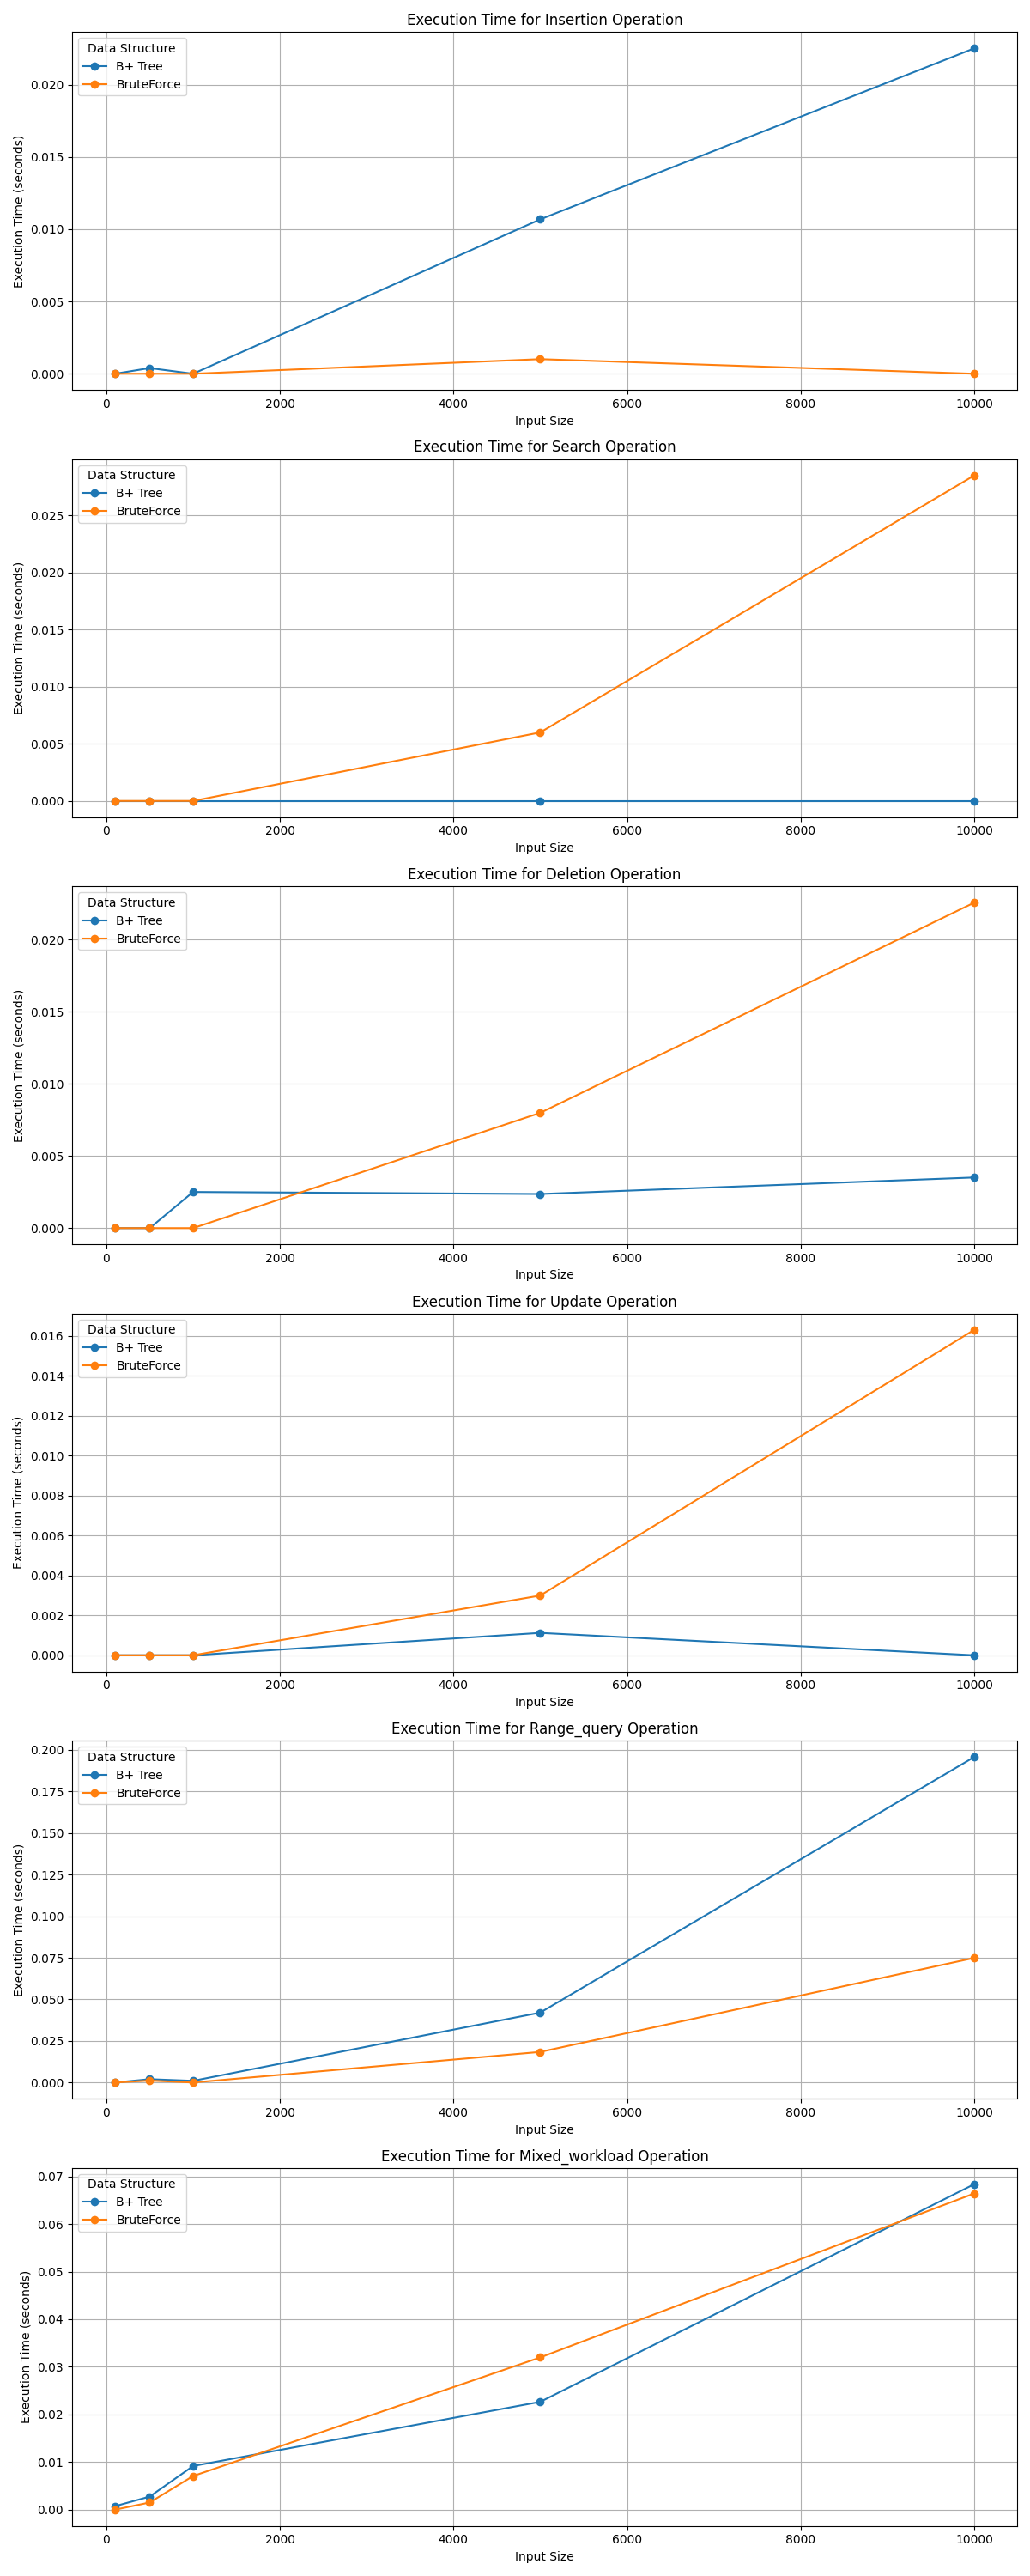

Source data for this figure (header and first rows):
operation, data_structure, input_size, execution_time
insertion, B+ Tree, 100, 0.0
insertion, BruteForce, 100, 0.0
search, B+ Tree, 100, 0.0
search, BruteForce, 100, 0.0
deletion, B+ Tree, 100, 0.0
deletion, BruteForce, 100, 0.0
update, B+ Tree, 100, 0.0
update, BruteForce, 100, 0.0
range_query, B+ Tree, 100, 0.0
range_query, BruteForce, 100, 0.0
mixed_workload, B+ Tree, 100, 0.0007343
mixed_workload, BruteForce, 100, 0.0
insertion, B+ Tree, 500, 0.0003927
insertion, BruteForce, 500, 0.0
search, B+ Tree, 500, 0.0
search, BruteForce, 500, 0.0
deletion, B+ Tree, 500, 0.0
deletion, BruteForce, 500, 0.0
update, B+ Tree, 500, 0.0
update, BruteForce, 500, 0.0
range_query, B+ Tree, 500, 0.002011
range_query, BruteForce, 500, 0.001168
mixed_workload, B+ Tree, 500, 0.00275
mixed_workload, BruteForce, 500, 0.001509
insertion, B+ Tree, 1000, 0.0
insertion, BruteForce, 1000, 0.0
search, B+ Tree, 1000, 0.0
search, BruteForce, 1000, 0.0
deletion, B+ Tree, 1000, 0.002506
deletion, BruteForce, 1000, 0.0
update, B+ Tree, 1000, 0.0
update, BruteForce, 1000, 0.0
range_query, B+ Tree, 1000, 0.00102
range_query, BruteForce, 1000, 0.0
mixed_workload, B+ Tree, 1000, 0.009172
mixed_workload, BruteForce, 1000, 0.007071
insertion, B+ Tree, 5000, 0.01068
insertion, BruteForce, 5000, 0.001009
search, B+ Tree, 5000, 0.0
search, BruteForce, 5000, 0.006001
deletion, B+ Tree, 5000, 0.002364
deletion, BruteForce, 5000, 0.007986
update, B+ Tree, 5000, 0.001123
update, BruteForce, 5000, 0.002995
range_query, B+ Tree, 5000, 0.04204
range_query, BruteForce, 5000, 0.01838
mixed_workload, B+ Tree, 5000, 0.02265
mixed_workload, BruteForce, 5000, 0.03198
insertion, B+ Tree, 10000, 0.02251
insertion, BruteForce, 10000, 0.0
search, B+ Tree, 10000, 0.0
search, BruteForce, 10000, 0.02851
deletion, B+ Tree, 10000, 0.003508
deletion, BruteForce, 10000, 0.02255
update, B+ Tree, 10000, 0.0
update, BruteForce, 10000, 0.0163
range_query, B+ Tree, 10000, 0.1957
range_query, BruteForce, 10000, 0.0749
mixed_workload, B+ Tree, 10000, 0.06835
mixed_workload, BruteForce, 10000, 0.06641
